Run: headless pygame with SDL's dummy video driver; simulated clock (each Clock.tick advances the game by its frame time, no real sleeping); random seed 0; keys injected as events and as key.get_pressed() state; no mouse input.
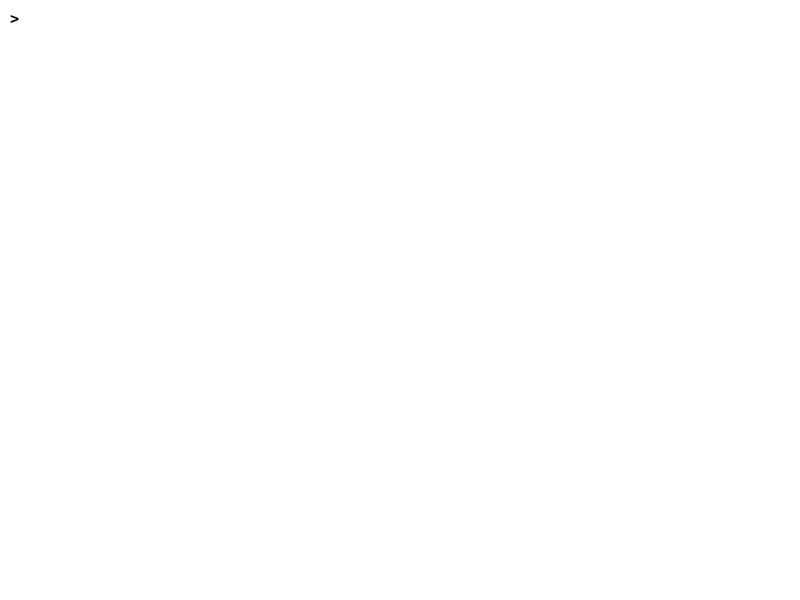
Frame 1 of 4 · flips 1–60 · no input
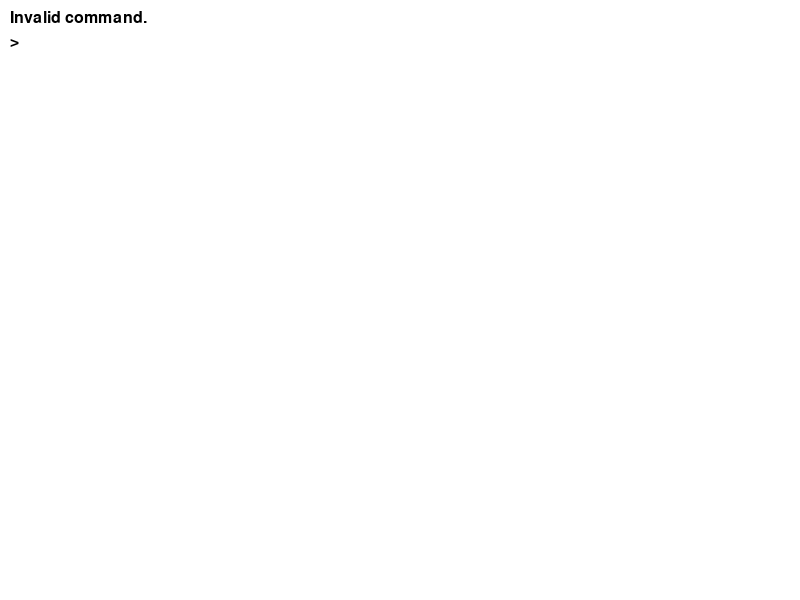
Frame 2 of 4 · flips 61–180 · tapped SPACE, RETURN · held RIGHT (→), D
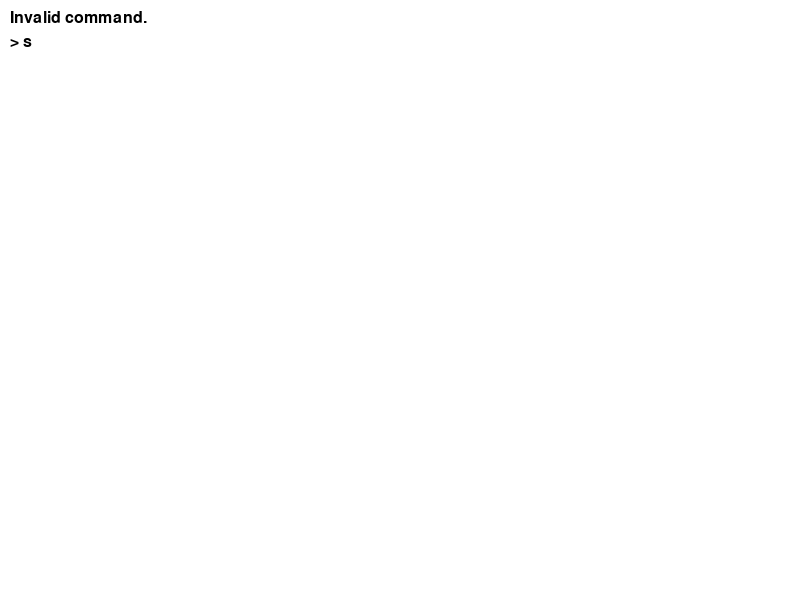
Frame 3 of 4 · flips 181–300 · held DOWN (↓), S
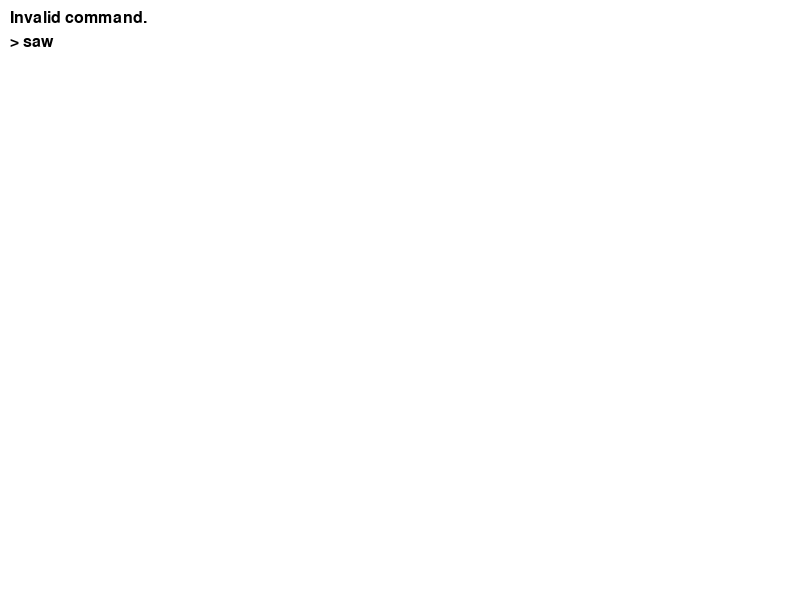
Frame 4 of 4 · flips 301–420 · held LEFT (←), A, UP (↑), W

The pygame program that drew these frames:

import pygame
import sys

pygame.init()

# Constants
WIDTH, HEIGHT = 800, 600
FONT_SIZE = 24
BACKGROUND_COLOR = (255, 255, 255)
TEXT_COLOR = (0, 0, 0)

# Initialize screen and font
screen = pygame.display.set_mode((WIDTH, HEIGHT))
pygame.display.set_caption("sigmascript")
font = pygame.font.Font(None, FONT_SIZE)

# Variables storage
variables = {}

def draw_text(text, y):
    rendered_text = font.render(text, True, TEXT_COLOR)
    screen.blit(rendered_text, (10, y))

def process_input(user_input):
    global variables
    lines = user_input.splitlines()
    output = []
    
    for line in lines:
        line = line.strip()
        if line.startswith("sigma(") and line.endswith(")"):
            output.append(line[6:-1])
        elif line.startswith("variable(") and line.endswith(")"):
            var_name = line[9:-1]
            variables[var_name] = 0
            output.append(f"Variable '{var_name}' created with initial value 0.")
        elif line.startswith("question(") and line.endswith(")"):
            parts = line[9:-1].split(')(')
            if len(parts) == 2:
                var_name = parts[0]
                new_value = int(parts[1])
                if var_name in variables:
                    variables[var_name] = new_value
                    output.append(f"Variable '{var_name}' changed to {new_value}.")
                else:
                    output.append(f"Variable '{var_name}' does not exist.")
        elif line.startswith("add ") and " to " in line:
            parts = line.split(" to ")
            if len(parts) == 2:
                increment = int(parts[0][4:])
                var_name = parts[1]
                if var_name in variables:
                    variables[var_name] += increment
                    output.append(f"Variable '{var_name}' increased by {increment}. New value: {variables[var_name]}.")
                else:
                    output.append(f"Variable '{var_name}' does not exist.")
        elif line == "clear":
            output.clear()
        else:
            output.append("Invalid command.")
    
    return output

def main():
    input_buffer = ""
    output_lines = []
    y_offset = 0

    while True:
        for event in pygame.event.get():
            if event.type == pygame.QUIT:
                pygame.quit()
                sys.exit()
            elif event.type == pygame.KEYDOWN:
                if event.key == pygame.K_RETURN:
                    output_lines.extend(process_input(input_buffer))
                    input_buffer = ""
                elif event.key == pygame.K_BACKSPACE:
                    input_buffer = input_buffer[:-1]
                else:
                    input_buffer += event.unicode

        screen.fill(BACKGROUND_COLOR)
        for i, line in enumerate(output_lines):
            draw_text(line, 10 + i * FONT_SIZE)
        draw_text(f"> {input_buffer}", 10 + len(output_lines) * FONT_SIZE)

        pygame.display.flip()

if __name__ == "__main__":
    main()
